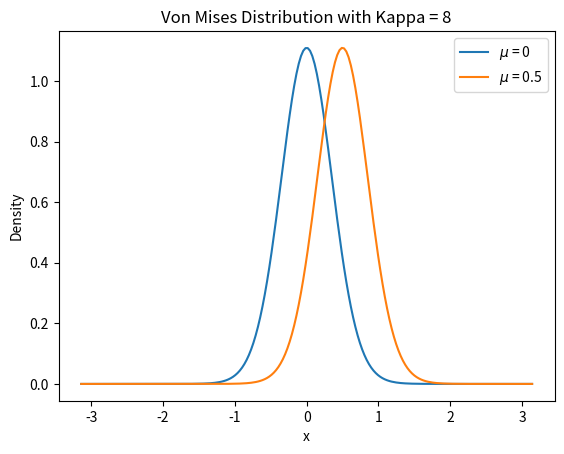

Reproduce this figure in Python.
import numpy as np
import matplotlib.pyplot as plt
from scipy.stats import vonmises

kappa = 8
mu1 = 0
mu2 = 0.5

# Create an array of values between -pi and pi
x = np.linspace(-np.pi, np.pi, 200)

# Evaluate the von Mises distribution for each value of x
y1 = vonmises.pdf(x, kappa, loc=mu1)
y2 = vonmises.pdf(x, kappa, loc=mu2)

# Plot the distributions
plt.plot(x, y1, label=r"$\mu$ = {}".format(mu1))
plt.plot(x, y2, label=r"$\mu$ = {}".format(mu2))

# Add a legend and labels
plt.legend()
plt.xlabel("x")
plt.ylabel("Density")
plt.title("Von Mises Distribution with Kappa = {}".format(kappa))

# Show the plot
plt.show()
